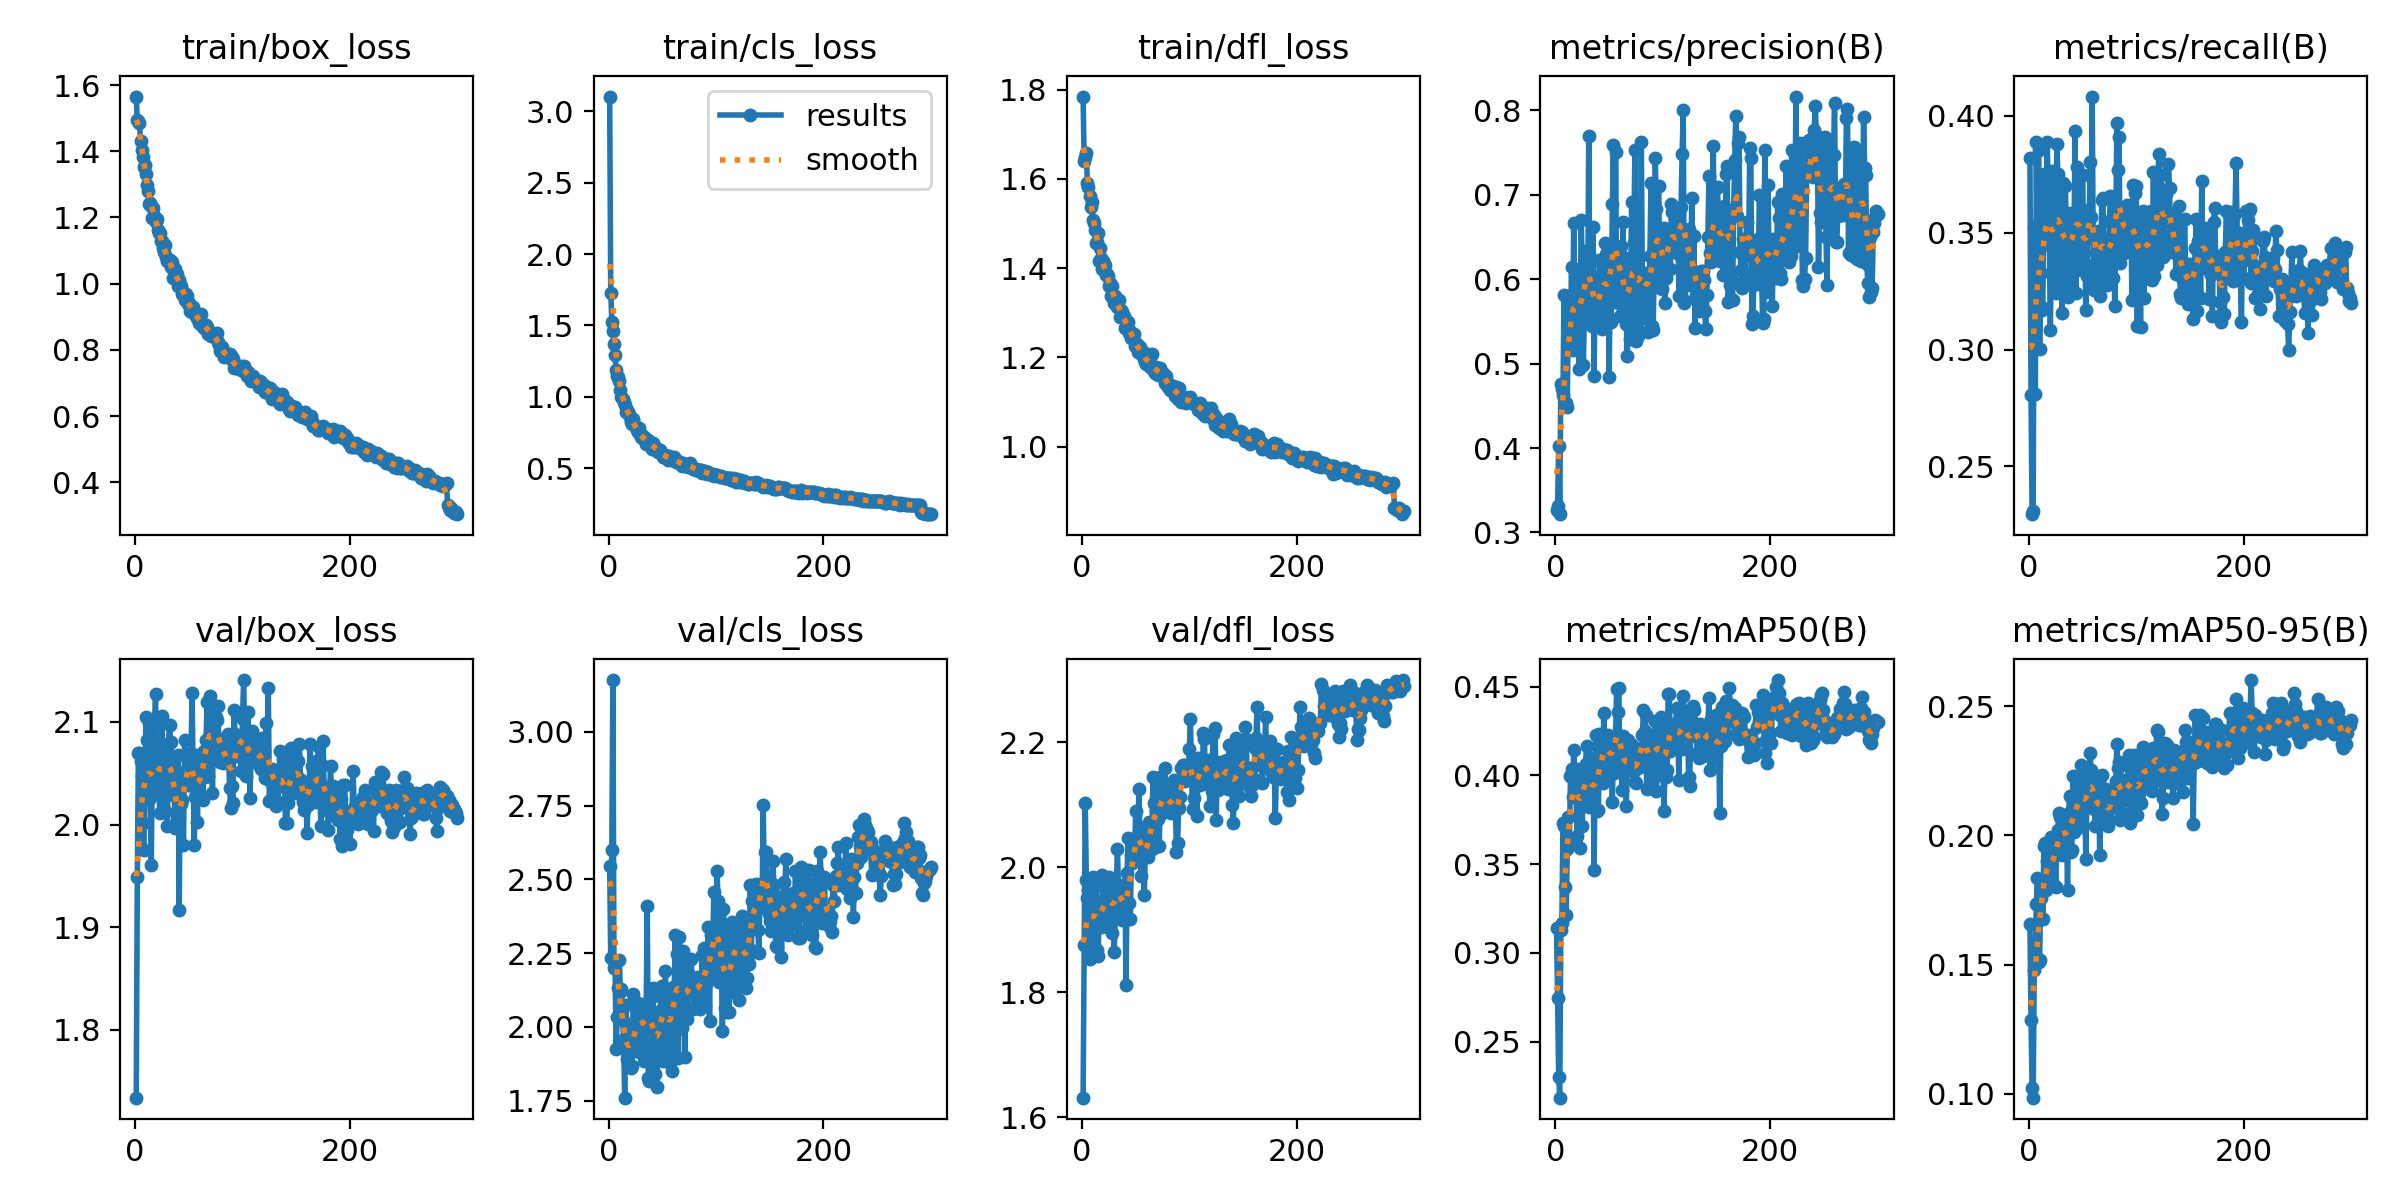

Values plotted in this chart, from the file beside it:
epoch, time, train/box_loss, train/cls_loss, train/dfl_loss, metrics/precision(B), metrics/recall(B), metrics/mAP50(B), metrics/mAP50-95(B), val/box_loss, val/cls_loss, val/dfl_loss, lr/pg0, lr/pg1, lr/pg2
1, 12.05, 1.565, 3.102, 1.785, 0.3269, 0.3819, 0.3138, 0.1657, 1.734, 2.545, 1.631, 0.0002511, 0.0002511, 0.0002511
2, 23.57, 1.493, 1.729, 1.639, 0.3312, 0.2805, 0.2746, 0.1288, 1.949, 2.232, 1.876, 0.0005058, 0.0005058, 0.0005058
3, 34.65, 1.492, 1.527, 1.65, 0.4018, 0.2296, 0.2301, 0.1022, 2.07, 2.599, 2.103, 0.0007587, 0.0007587, 0.0007587
4, 45.62, 1.486, 1.464, 1.658, 0.3217, 0.2308, 0.2183, 0.09855, 2.07, 3.176, 1.98, 0.0007614, 0.0007614, 0.0007614
5, 56.47, 1.43, 1.371, 1.59, 0.4762, 0.3525, 0.3126, 0.1479, 2.062, 2.198, 1.95, 0.0007588, 0.0007588, 0.0007588
6, 67.23, 1.405, 1.294, 1.581, 0.4702, 0.2809, 0.3169, 0.1536, 2.047, 2.209, 1.964, 0.0007563, 0.0007563, 0.0007563
7, 78.16, 1.384, 1.189, 1.561, 0.4627, 0.3887, 0.3734, 0.1735, 2.002, 1.924, 1.853, 0.0007538, 0.0007538, 0.0007538
8, 89.19, 1.353, 1.144, 1.537, 0.5816, 0.3223, 0.3718, 0.1836, 1.975, 2.033, 1.863, 0.0007512, 0.0007512, 0.0007512
9, 99.98, 1.358, 1.139, 1.548, 0.4494, 0.3853, 0.3373, 0.1512, 2.026, 2.131, 1.878, 0.0007487, 0.0007487, 0.0007487
10, 110.6, 1.33, 1.109, 1.508, 0.4539, 0.3, 0.3213, 0.1519, 2.105, 2.226, 1.984, 0.0007462, 0.0007462, 0.0007462
11, 121.3, 1.299, 1.049, 1.502, 0.449, 0.3326, 0.3587, 0.1756, 2.082, 2.117, 1.971, 0.0007436, 0.0007436, 0.0007436
12, 132, 1.279, 1.002, 1.486, 0.5705, 0.317, 0.3764, 0.1795, 2.04, 2.127, 1.907, 0.0007411, 0.0007411, 0.0007411
13, 142.6, 1.241, 0.9872, 1.457, 0.5185, 0.3178, 0.3609, 0.1676, 2.098, 2.024, 1.972, 0.0007385, 0.0007385, 0.0007385
14, 153.5, 1.244, 0.9637, 1.458, 0.547, 0.3752, 0.3998, 0.1961, 2.026, 1.958, 1.868, 0.000736, 0.000736, 0.000736
15, 164.6, 1.236, 0.9431, 1.478, 0.6144, 0.3453, 0.4036, 0.1973, 1.96, 1.76, 1.858, 0.0007335, 0.0007335, 0.0007335
16, 175.7, 1.198, 0.8963, 1.415, 0.5165, 0.3595, 0.3881, 0.179, 2.069, 2.074, 1.925, 0.0007309, 0.0007309, 0.0007309
17, 186.7, 1.229, 0.9064, 1.444, 0.6668, 0.3888, 0.4142, 0.1901, 2.035, 1.892, 1.942, 0.0007284, 0.0007284, 0.0007284
18, 197.6, 1.203, 0.8961, 1.422, 0.5187, 0.3716, 0.3895, 0.1822, 2.098, 1.951, 1.905, 0.0007259, 0.0007259, 0.0007259
19, 208.4, 1.186, 0.88, 1.397, 0.6089, 0.3484, 0.3986, 0.1941, 2.127, 1.871, 1.988, 0.0007233, 0.0007233, 0.0007233
20, 219.3, 1.195, 0.8626, 1.416, 0.5521, 0.3083, 0.3657, 0.1816, 2.043, 1.992, 1.936, 0.0007208, 0.0007208, 0.0007208
21, 230.2, 1.161, 0.8273, 1.406, 0.5446, 0.3445, 0.4035, 0.1994, 2.037, 1.861, 1.931, 0.0007182, 0.0007182, 0.0007182
22, 241.2, 1.152, 0.8109, 1.384, 0.4941, 0.3764, 0.3986, 0.1949, 2.035, 1.869, 1.936, 0.0007157, 0.0007157, 0.0007157
23, 252, 1.152, 0.8447, 1.387, 0.5543, 0.3639, 0.3589, 0.1808, 2.011, 2.113, 1.904, 0.0007132, 0.0007132, 0.0007132
24, 262.9, 1.13, 0.8111, 1.383, 0.6702, 0.3265, 0.385, 0.1928, 2.061, 1.93, 1.974, 0.0007106, 0.0007106, 0.0007106
25, 273.7, 1.129, 0.7956, 1.359, 0.613, 0.3242, 0.3716, 0.18, 2.106, 1.975, 1.985, 0.0007081, 0.0007081, 0.0007081
26, 284.5, 1.109, 0.765, 1.366, 0.4986, 0.388, 0.3991, 0.1965, 2.056, 2.012, 1.945, 0.0007056, 0.0007056, 0.0007056
27, 295.4, 1.094, 0.7533, 1.339, 0.566, 0.3752, 0.3997, 0.2021, 2.069, 2.08, 1.961, 0.000703, 0.000703, 0.000703
28, 306.4, 1.118, 0.7825, 1.36, 0.6328, 0.3629, 0.4065, 0.2085, 2.013, 1.913, 1.895, 0.0007005, 0.0007005, 0.0007005
29, 317.3, 1.081, 0.7394, 1.337, 0.5946, 0.3706, 0.4169, 0.2072, 2.058, 2.022, 1.979, 0.0006979, 0.0006979, 0.0006979
30, 328.2, 1.069, 0.7204, 1.321, 0.5543, 0.3274, 0.3897, 0.1974, 1.999, 2.062, 1.864, 0.0006954, 0.0006954, 0.0006954
31, 339, 1.074, 0.7123, 1.338, 0.7692, 0.3158, 0.382, 0.1924, 2.079, 2.073, 1.923, 0.0006929, 0.0006929, 0.0006929
32, 349.8, 1.072, 0.7246, 1.331, 0.5821, 0.3715, 0.4054, 0.204, 2.097, 1.984, 1.972, 0.0006903, 0.0006903, 0.0006903
33, 361.6, 1.051, 0.712, 1.314, 0.5698, 0.3387, 0.3946, 0.203, 2.081, 1.885, 2.03, 0.0006878, 0.0006878, 0.0006878
34, 372.4, 1.064, 0.7158, 1.327, 0.5444, 0.3698, 0.3982, 0.2032, 2.066, 1.959, 1.964, 0.0006853, 0.0006853, 0.0006853
35, 383.5, 1.017, 0.6679, 1.291, 0.6614, 0.3483, 0.4098, 0.2068, 2.029, 2.06, 1.962, 0.0006827, 0.0006827, 0.0006827
36, 394.6, 1.038, 0.6865, 1.306, 0.4856, 0.3225, 0.3467, 0.1788, 2.065, 2.409, 1.965, 0.0006802, 0.0006802, 0.0006802
37, 405.5, 1.045, 0.6973, 1.301, 0.603, 0.3578, 0.4069, 0.2088, 1.997, 1.827, 1.915, 0.0006776, 0.0006776, 0.0006776
38, 416.5, 1.028, 0.6822, 1.29, 0.5632, 0.3583, 0.4229, 0.2154, 2.011, 1.818, 1.931, 0.0006751, 0.0006751, 0.0006751
39, 427.4, 1.03, 0.6718, 1.292, 0.5535, 0.3277, 0.3801, 0.1936, 2.004, 2.097, 1.945, 0.0006726, 0.0006726, 0.0006726
40, 438.3, 0.9914, 0.6388, 1.266, 0.547, 0.3416, 0.3808, 0.1945, 2.068, 2.1, 1.974, 0.00067, 0.00067, 0.00067
41, 449.1, 1.012, 0.6801, 1.281, 0.6223, 0.3373, 0.4231, 0.2228, 1.917, 2.133, 1.811, 0.0006675, 0.0006675, 0.0006675
42, 460.1, 0.9955, 0.6544, 1.282, 0.5914, 0.3452, 0.3991, 0.2012, 2.05, 2.034, 1.991, 0.000665, 0.000665, 0.000665
43, 471, 0.9933, 0.6486, 1.279, 0.5412, 0.3934, 0.415, 0.2122, 2.02, 1.841, 2.048, 0.0006624, 0.0006624, 0.0006624
44, 482, 0.9675, 0.6314, 1.254, 0.6139, 0.3244, 0.3955, 0.2029, 2.024, 1.933, 1.943, 0.0006599, 0.0006599, 0.0006599
45, 492.8, 0.9749, 0.6371, 1.258, 0.5816, 0.378, 0.4352, 0.218, 1.98, 1.795, 1.918, 0.0006573, 0.0006573, 0.0006573
46, 503.7, 0.9519, 0.6165, 1.244, 0.6427, 0.353, 0.4193, 0.2088, 2.083, 1.998, 2.02, 0.0006548, 0.0006548, 0.0006548
47, 514.6, 0.9688, 0.6266, 1.252, 0.6304, 0.3422, 0.4203, 0.2212, 2.045, 1.932, 2.007, 0.0006523, 0.0006523, 0.0006523
48, 525.5, 0.9632, 0.6277, 1.252, 0.5515, 0.3612, 0.4001, 0.2033, 2.066, 2.054, 2.032, 0.0006497, 0.0006497, 0.0006497
49, 536.4, 0.9392, 0.6126, 1.226, 0.6341, 0.3342, 0.4227, 0.2274, 2.038, 2.131, 2.02, 0.0006472, 0.0006472, 0.0006472
50, 547.4, 0.9401, 0.5982, 1.23, 0.4845, 0.3747, 0.4172, 0.2196, 2.069, 2.137, 2.09, 0.0006447, 0.0006447, 0.0006447
51, 558.3, 0.9164, 0.5782, 1.229, 0.5965, 0.3412, 0.4148, 0.213, 2.039, 1.885, 2.013, 0.0006421, 0.0006421, 0.0006421
52, 569.2, 0.9237, 0.5779, 1.211, 0.5489, 0.3553, 0.4138, 0.2182, 2.063, 2.041, 2.051, 0.0006396, 0.0006396, 0.0006396
53, 580, 0.9137, 0.5917, 1.221, 0.6889, 0.3169, 0.385, 0.191, 2.128, 2.189, 2.126, 0.000637, 0.000637, 0.000637
54, 590.9, 0.9304, 0.59, 1.222, 0.7585, 0.3313, 0.416, 0.213, 2.05, 1.918, 2.039, 0.0006345, 0.0006345, 0.0006345
55, 601.9, 0.9138, 0.5601, 1.208, 0.5726, 0.3585, 0.4016, 0.215, 1.98, 2.127, 1.986, 0.000632, 0.000632, 0.000632
56, 612.9, 0.9084, 0.5887, 1.213, 0.7506, 0.3475, 0.4215, 0.2238, 2.027, 2.123, 2.063, 0.0006294, 0.0006294, 0.0006294
57, 623.7, 0.9011, 0.5782, 1.208, 0.5866, 0.3801, 0.4485, 0.2318, 2.068, 1.877, 2.035, 0.0006269, 0.0006269, 0.0006269
58, 634.9, 0.896, 0.5672, 1.196, 0.6371, 0.3565, 0.4357, 0.2254, 2.003, 1.932, 1.956, 0.0006244, 0.0006244, 0.0006244
59, 645.7, 0.8825, 0.5606, 1.19, 0.5719, 0.4083, 0.4495, 0.2243, 2.061, 1.851, 2.027, 0.0006218, 0.0006218, 0.0006218
60, 656.7, 0.8809, 0.558, 1.184, 0.5569, 0.3363, 0.4055, 0.2135, 2.048, 2.135, 2.03, 0.0006193, 0.0006193, 0.0006193
... 240 more rows
